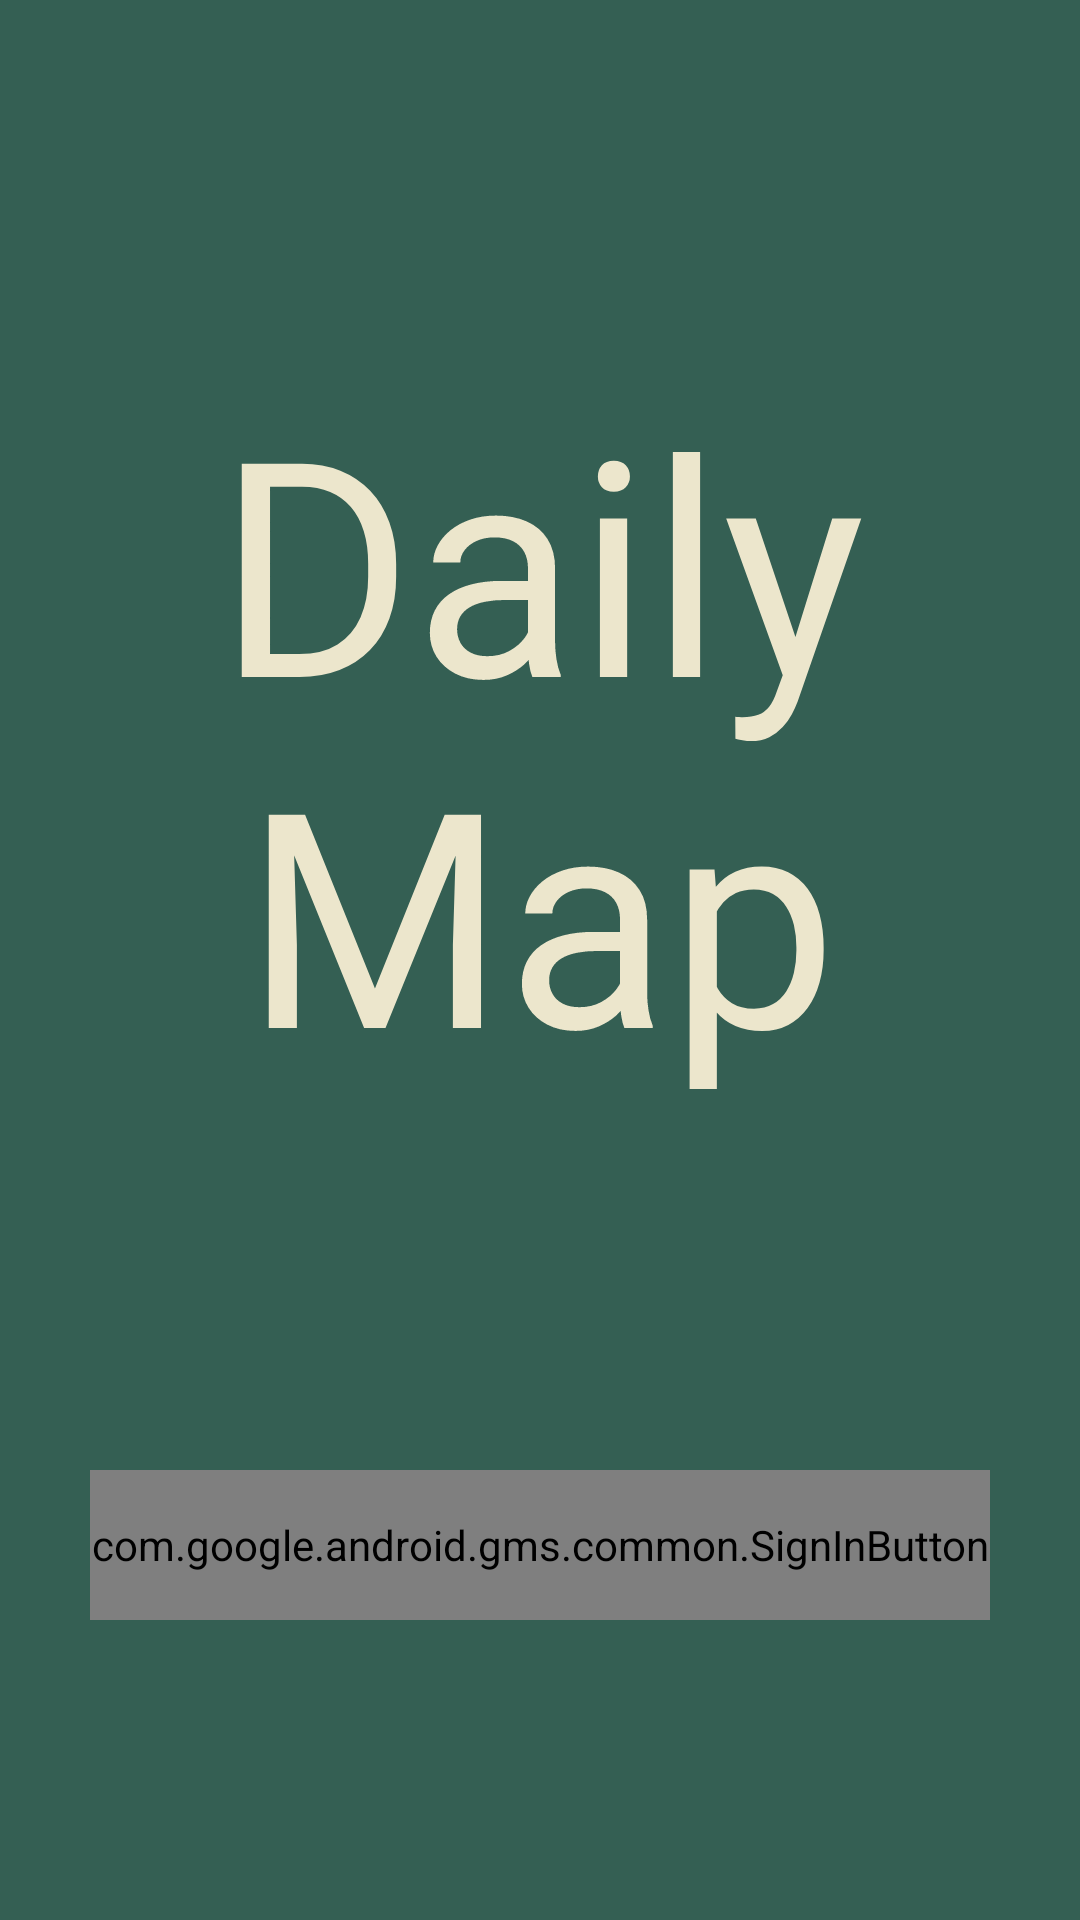

Layout XML and referenced resources for this Android screen:
<!-- AndroidManifest.xml: application theme DefaultTheme -->
<!-- res/layout/activity_sign_in.xml -->
<?xml version="1.0" encoding="utf-8"?>
<LinearLayout xmlns:android="http://schemas.android.com/apk/res/android"
    xmlns:app="http://schemas.android.com/apk/res-auto"
    xmlns:tools="http://schemas.android.com/tools"
    android:layout_width="match_parent"
    android:layout_height="match_parent"
    tools:context=".SignIn"
    android:orientation="vertical"
    android:background="@color/mainColor">
    <TextView
        android:id="@+id/appNameText"
        android:layout_width="300dp"
        android:layout_height="wrap_content"
        android:text="Daily Map"
        android:textColor="@color/textColor1"
        android:gravity="center"
        android:layout_gravity="center"
        android:textSize="100sp"
        android:padding="20dp"
        android:layout_margin="100dp"/>
    <com.google.android.gms.common.SignInButton
        android:id="@+id/googleSignIn"
        android:layout_width="300dp"
        android:layout_height="50dp"
        android:layout_gravity="center">
    </com.google.android.gms.common.SignInButton>

</LinearLayout>
<!-- resources referenced by this layout -->
<resources>
  <color name="mainColor">#345F53</color>
  <color name="textColor1">#ECE6CC</color>
  <style name="DefaultTheme" parent="Theme.AppCompat.Light.DarkActionBar">
          <item name="windowNoTitle">true</item>
          <item name="windowActionBar">false</item>
          <item name="android:windowFullscreen">true</item>
      </style>
</resources>
